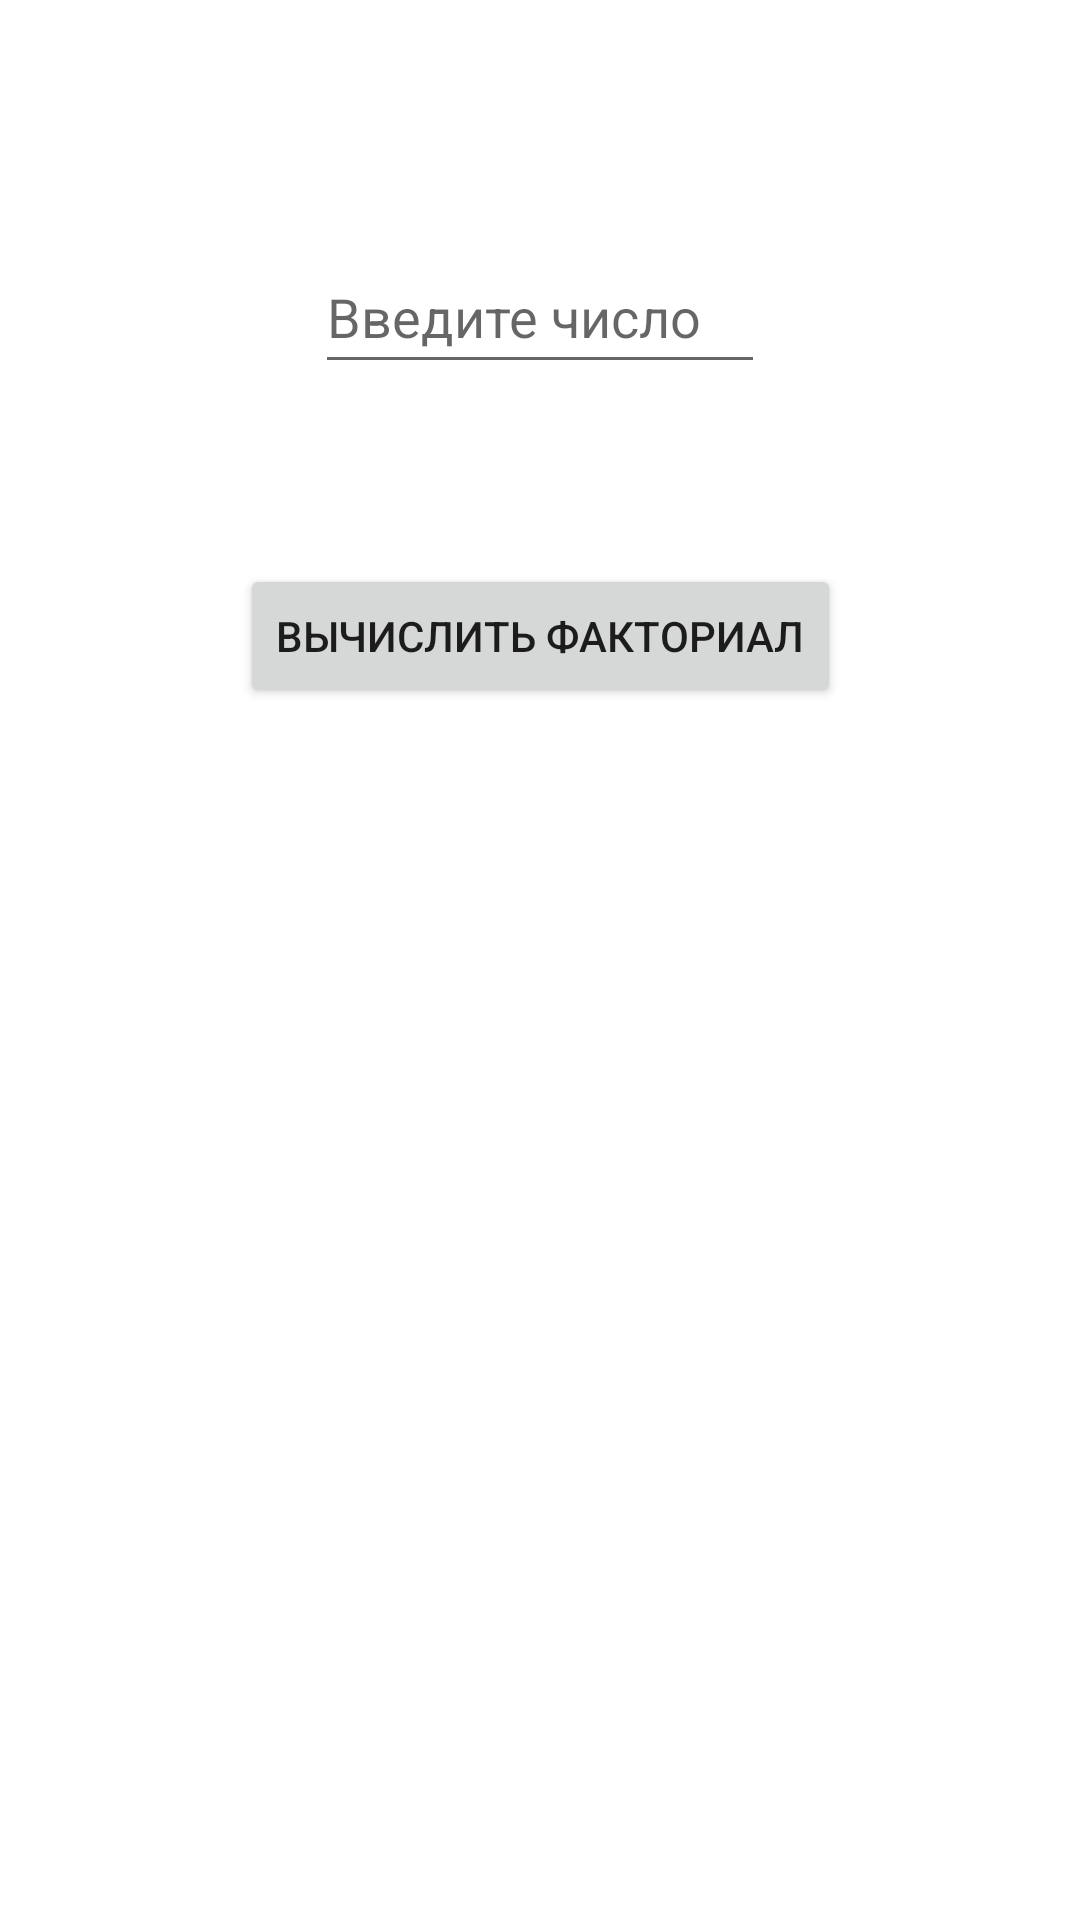

Reconstruct the res/layout file that produces this screen, plus the resources it refers to.
<!-- AndroidManifest.xml: application theme Theme.HomeWork -->
<!-- res/layout/activity_task_six.xml -->
<?xml version="1.0" encoding="utf-8"?>
<androidx.constraintlayout.widget.ConstraintLayout xmlns:android="http://schemas.android.com/apk/res/android"
    xmlns:app="http://schemas.android.com/apk/res-auto"
    xmlns:tools="http://schemas.android.com/tools"
    android:layout_width="match_parent"
    android:layout_height="match_parent"
    tools:context=".hw.homework.lesson.TaskSixActivity">

    <EditText
        android:id="@+id/et_number"
        android:layout_width="150dp"
        android:layout_height="48dp"
        android:layout_marginTop="80dp"
        android:ems="10"
        android:hint="@string/et_number"
        android:inputType="textPersonName"
        app:layout_constraintEnd_toEndOf="parent"
        app:layout_constraintStart_toStartOf="parent"
        app:layout_constraintTop_toTopOf="parent"
        tools:ignore="MissingConstraints" />

    <TextView
        android:id="@+id/tv_res"
        android:layout_width="131dp"
        android:layout_height="56dp"
        android:layout_marginTop="60dp"
        android:text=""
        app:layout_constraintEnd_toEndOf="parent"
        app:layout_constraintStart_toStartOf="parent"
        app:layout_constraintTop_toBottomOf="@+id/btn_res"
        tools:ignore="MissingConstraints" />

    <Button
        android:id="@+id/btn_res"
        android:layout_width="wrap_content"
        android:layout_height="wrap_content"
        android:layout_marginTop="60dp"
        android:text="@string/btn_res"
        app:layout_constraintEnd_toEndOf="parent"
        app:layout_constraintStart_toStartOf="parent"
        app:layout_constraintTop_toBottomOf="@+id/et_number"
        tools:ignore="MissingConstraints" />
</androidx.constraintlayout.widget.ConstraintLayout>
<!-- resources referenced by this layout -->
<resources>
  <string name="btn_res">Вычислить факториал</string>
  <string name="et_number">Введите число</string>
  <style name="Theme.HomeWork" parent="Theme.MaterialComponents.DayNight.NoActionBar">
          
          <item name="colorPrimary">@color/teal_700</item>
          <item name="colorPrimaryVariant">@color/teal_700</item>
          <item name="colorOnPrimary">@color/white</item>
          
          <item name="colorSecondary">@color/thumbColor</item>
          <item name="colorSecondaryVariant">@color/teal_700</item>
          <item name="colorOnSecondary">@color/black</item>
          
          <item name="android:statusBarColor" tools:targetApi="l">?attr/colorPrimaryVariant</item>
          
      </style>
  <color name="teal_700">#FF018786</color>
  <color name="white">#FFFFFFFF</color>
  <color name="thumbColor">#9D9DE6</color>
  <color name="black">#FF000000</color>
</resources>
